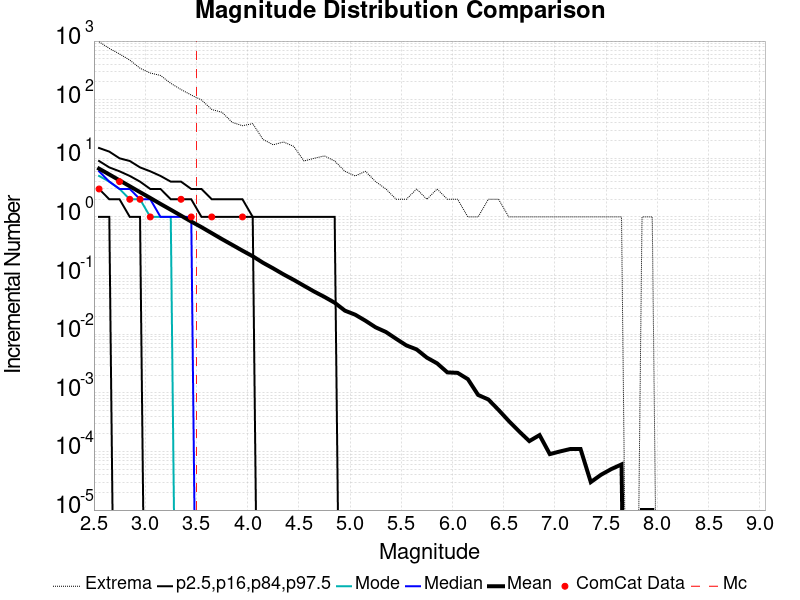

The file beside this chart, header and first rows:
Magnitude, ComCat Data, Simulation Mean, Simulation Median, Simulation Mode, Simulation Minimum, Simulation Maximum, 2.5 %-ile, 16 %-ile, 84 %-ile, 97.5 %-ile
2.55, 3.0, 6.657, 6.0, 5.0, 0.0, 972.0, 1.0, 3.0, 9.0, 15.0
2.65, 0.0, 5.302, 4.0, 4.0, 0.0, 749.0, 1.0, 2.0, 7.0, 13.0
2.75, 4.0, 4.204, 3.0, 3.0, 0.0, 602.0, 0.0, 2.0, 6.0, 10.0
2.85, 2.0, 3.337, 3.0, 2.0, 0.0, 473.0, 0.0, 1.0, 5.0, 9.0
2.95, 2.0, 2.647, 2.0, 2.0, 0.0, 344.0, 0.0, 1.0, 4.0, 7.0
3.05, 1.0, 2.106, 2.0, 1.0, 0.0, 285.0, 0.0, 0.0, 3.0, 6.0
3.15, 0.0, 1.666, 1.0, 1.0, 0.0, 259.0, 0.0, 0.0, 3.0, 5.0
3.25, 0.0, 1.327, 1.0, 1.0, 0.0, 190.0, 0.0, 0.0, 2.0, 4.0
3.35, 2.0, 1.053, 1.0, 0.0, 0.0, 149.0, 0.0, 0.0, 2.0, 4.0
3.45, 1.0, 0.834, 1.0, 0.0, 0.0, 120.0, 0.0, 0.0, 2.0, 3.0
3.55, 0.0, 0.669, 0.0, 0.0, 0.0, 99.0, 0.0, 0.0, 1.0, 3.0
3.65, 1.0, 0.529, 0.0, 0.0, 0.0, 68.0, 0.0, 0.0, 1.0, 2.0
3.75, 0.0, 0.4183, 0.0, 0.0, 0.0, 61.0, 0.0, 0.0, 1.0, 2.0
3.85, 0.0, 0.3338, 0.0, 0.0, 0.0, 41.0, 0.0, 0.0, 1.0, 2.0
3.95, 1.0, 0.2657, 0.0, 0.0, 0.0, 36.0, 0.0, 0.0, 1.0, 2.0
4.05, 0.0, 0.2135, 0.0, 0.0, 0.0, 39.0, 0.0, 0.0, 1.0, 1.0
4.15, 0.0, 0.1655, 0.0, 0.0, 0.0, 21.0, 0.0, 0.0, 0.0, 1.0
4.25, 0.0, 0.1325, 0.0, 0.0, 0.0, 17.0, 0.0, 0.0, 0.0, 1.0
4.35, 0.0, 0.1049, 0.0, 0.0, 0.0, 19.0, 0.0, 0.0, 0.0, 1.0
4.45, 0.0, 0.08444, 0.0, 0.0, 0.0, 16.0, 0.0, 0.0, 0.0, 1.0
4.55, 0.0, 0.06707, 0.0, 0.0, 0.0, 9.0, 0.0, 0.0, 0.0, 1.0
4.65, 0.0, 0.05333, 0.0, 0.0, 0.0, 10.0, 0.0, 0.0, 0.0, 1.0
4.75, 0.0, 0.04322, 0.0, 0.0, 0.0, 11.0, 0.0, 0.0, 0.0, 1.0
4.85, 0.0, 0.0344, 0.0, 0.0, 0.0, 9.0, 0.0, 0.0, 0.0, 1.0
4.95, 0.0, 0.0252, 0.0, 0.0, 0.0, 6.0, 0.0, 0.0, 0.0, 0.0
5.05, 0.0, 0.02151, 0.0, 0.0, 0.0, 5.0, 0.0, 0.0, 0.0, 0.0
5.15, 0.0, 0.01698, 0.0, 0.0, 0.0, 6.0, 0.0, 0.0, 0.0, 0.0
5.25, 0.0, 0.01308, 0.0, 0.0, 0.0, 4.0, 0.0, 0.0, 0.0, 0.0
5.35, 0.0, 0.01091, 0.0, 0.0, 0.0, 3.0, 0.0, 0.0, 0.0, 0.0
5.45, 0.0, 0.00834, 0.0, 0.0, 0.0, 2.0, 0.0, 0.0, 0.0, 0.0
5.55, 0.0, 0.00643, 0.0, 0.0, 0.0, 2.0, 0.0, 0.0, 0.0, 0.0
5.65, 0.0, 0.0055, 0.0, 0.0, 0.0, 3.0, 0.0, 0.0, 0.0, 0.0
5.75, 0.0, 0.00398, 0.0, 0.0, 0.0, 2.0, 0.0, 0.0, 0.0, 0.0
5.85, 0.0, 0.00318, 0.0, 0.0, 0.0, 3.0, 0.0, 0.0, 0.0, 0.0
5.95, 0.0, 0.00223, 0.0, 0.0, 0.0, 2.0, 0.0, 0.0, 0.0, 0.0
6.05, 0.0, 0.00219, 0.0, 0.0, 0.0, 2.0, 0.0, 0.0, 0.0, 0.0
6.15, 0.0, 0.00171, 0.0, 0.0, 0.0, 1.0, 0.0, 0.0, 0.0, 0.0
6.25, 0.0, 9.2E-4, 0.0, 0.0, 0.0, 1.0, 0.0, 0.0, 0.0, 0.0
6.35, 0.0, 7.7E-4, 0.0, 0.0, 0.0, 2.0, 0.0, 0.0, 0.0, 0.0
6.45, 0.0, 5.1E-4, 0.0, 0.0, 0.0, 2.0, 0.0, 0.0, 0.0, 0.0
6.55, 0.0, 3.3E-4, 0.0, 0.0, 0.0, 1.0, 0.0, 0.0, 0.0, 0.0
6.65, 0.0, 2.2E-4, 0.0, 0.0, 0.0, 1.0, 0.0, 0.0, 0.0, 0.0
6.75, 0.0, 1.5E-4, 0.0, 0.0, 0.0, 1.0, 0.0, 0.0, 0.0, 0.0
6.85, 0.0, 1.9E-4, 0.0, 0.0, 0.0, 1.0, 0.0, 0.0, 0.0, 0.0
6.95, 0.0, 9.0E-5, 0.0, 0.0, 0.0, 1.0, 0.0, 0.0, 0.0, 0.0
7.05, 0.0, 1.0E-4, 0.0, 0.0, 0.0, 1.0, 0.0, 0.0, 0.0, 0.0
7.15, 0.0, 1.1E-4, 0.0, 0.0, 0.0, 1.0, 0.0, 0.0, 0.0, 0.0
7.25, 0.0, 1.1E-4, 0.0, 0.0, 0.0, 1.0, 0.0, 0.0, 0.0, 0.0
7.35, 0.0, 3.0E-5, 0.0, 0.0, 0.0, 1.0, 0.0, 0.0, 0.0, 0.0
7.45, 0.0, 4.0E-5, 0.0, 0.0, 0.0, 1.0, 0.0, 0.0, 0.0, 0.0
7.55, 0.0, 5.0E-5, 0.0, 0.0, 0.0, 1.0, 0.0, 0.0, 0.0, 0.0
7.65, 0.0, 6.0E-5, 0.0, 0.0, 0.0, 1.0, 0.0, 0.0, 0.0, 0.0
7.75, 0.0, 0.0, 0.0, 0.0, 0.0, 0.0, 0.0, 0.0, 0.0, 0.0
7.85, 0.0, 1.0E-5, 0.0, 0.0, 0.0, 1.0, 0.0, 0.0, 0.0, 0.0
7.95, 0.0, 1.0E-5, 0.0, 0.0, 0.0, 1.0, 0.0, 0.0, 0.0, 0.0
8.05, 0.0, 0.0, 0.0, 0.0, 0.0, 0.0, 0.0, 0.0, 0.0, 0.0
8.15, 0.0, 0.0, 0.0, 0.0, 0.0, 0.0, 0.0, 0.0, 0.0, 0.0
8.25, 0.0, 0.0, 0.0, 0.0, 0.0, 0.0, 0.0, 0.0, 0.0, 0.0
8.35, 0.0, 0.0, 0.0, 0.0, 0.0, 0.0, 0.0, 0.0, 0.0, 0.0
8.45, 0.0, 0.0, 0.0, 0.0, 0.0, 0.0, 0.0, 0.0, 0.0, 0.0
... 6 more rows
